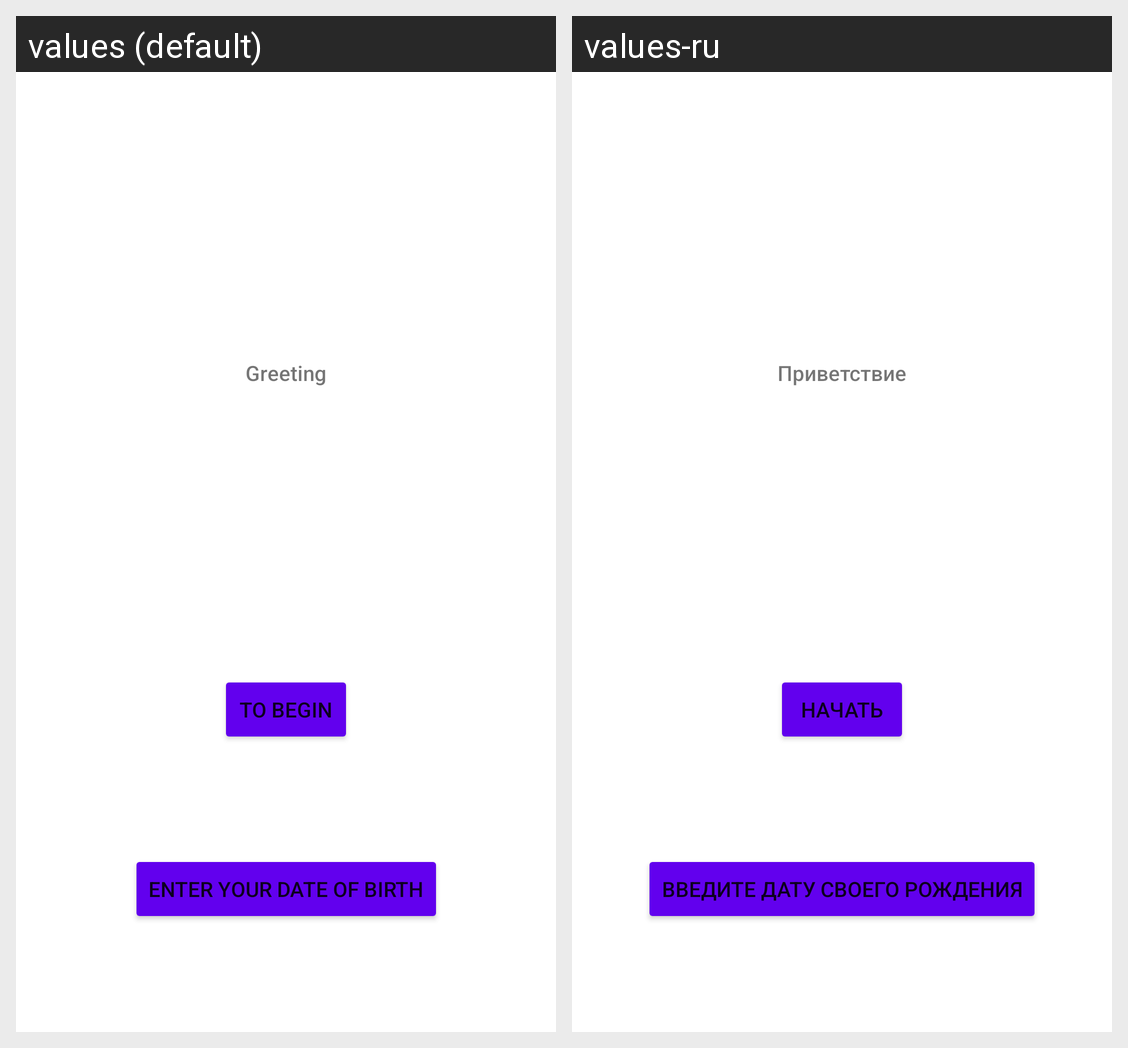

Locale-by-locale string values for the Android screen shown in this grid:
Android screen res/layout/fragment_first.xml rendered under 2 locales, left to right: values (default), values-ru. Device: Nexus 5 (rendered at 1080×1920; each locale shown at half size, 540×960, under a caption strip naming it); theme Theme.M9_quiz_localization.
Strings drawn on this screen, with the default value and each locale's value (text and hints the layout hard-codes, and strings that could not be matched under every locale, appear in the picture but are not listed):

hello_first_fragment
  values: Greeting
  values-ru: Приветствие

begin
  values: To begin
  values-ru: Начать

birth
  values: Enter your date of birth
  values-ru: Введите дату своего рождения
